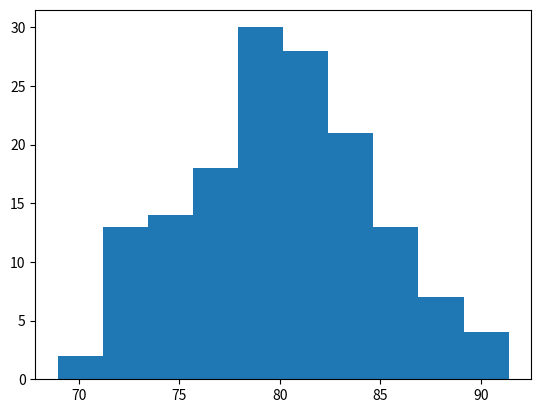

Write Python code to recreate this figure.
# Randomizing Data, generating summmary statistics, and histogram

import numpy as np
import matplotlib.pyplot as plt


#fake data, thats normal (bell)

mu= 80
sigma = 4.5

x = np.random.normal(mu, sigma, 150)

print ("Random Normal Array:", x[:30])

print ("Mean:", np.mean(x))
print ("Stand Dev", np.std(x))

plt.hist(x)
plt.show()

#there's only enough space for one cowboy in this town

